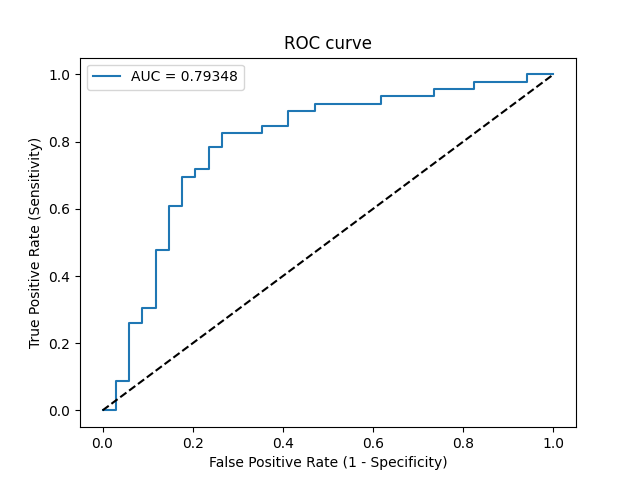

The table this chart was drawn from, first rows:
Threshold, Sensitivity, Specificity, NPV, PPV
inf, 0.0, 1.0, 0.425, 0
0.9203, 0.0, 0.9706, 0.4177, 0.0
0.8729, 0.08696, 0.9706, 0.44, 0.8
0.8719, 0.08696, 0.9412, 0.4324, 0.6667
0.8035, 0.2609, 0.9412, 0.4848, 0.8571
0.7998, 0.2609, 0.9118, 0.4769, 0.8
0.7794, 0.3043, 0.9118, 0.4921, 0.8235
0.7782, 0.3043, 0.8824, 0.4839, 0.7778
0.7456, 0.4783, 0.8824, 0.5556, 0.8462
0.741, 0.4783, 0.8529, 0.5472, 0.8148
0.6994, 0.6087, 0.8529, 0.617, 0.8485
0.6903, 0.6087, 0.8235, 0.6087, 0.8235
0.6692, 0.6957, 0.8235, 0.6667, 0.8421
0.6675, 0.6957, 0.7941, 0.6585, 0.8205
0.6513, 0.7174, 0.7941, 0.675, 0.825
0.6454, 0.7174, 0.7647, 0.6667, 0.8049
0.6325, 0.7826, 0.7647, 0.7222, 0.8182
0.6323, 0.7826, 0.7353, 0.7143, 0.8
0.6263, 0.8261, 0.7353, 0.7576, 0.8085
0.614, 0.8261, 0.6471, 0.7333, 0.76
0.6074, 0.8478, 0.6471, 0.7586, 0.7647
0.5931, 0.8478, 0.5882, 0.7407, 0.7358
0.5883, 0.8913, 0.5882, 0.8, 0.7455
0.5738, 0.8913, 0.5294, 0.7826, 0.7193
0.5562, 0.913, 0.5294, 0.8182, 0.7241
0.5221, 0.913, 0.3824, 0.7647, 0.6667
0.5124, 0.9348, 0.3824, 0.8125, 0.6719
0.4719, 0.9348, 0.2647, 0.75, 0.6324
0.4552, 0.9565, 0.2647, 0.8182, 0.6377
0.421, 0.9565, 0.1765, 0.75, 0.6111
0.4198, 0.9783, 0.1765, 0.8571, 0.6164
0.2427, 0.9783, 0.05882, 0.6667, 0.5844
0.2398, 1.0, 0.05882, 1.0, 0.5897
0.03079, 1.0, 0.0, 0, 0.575
